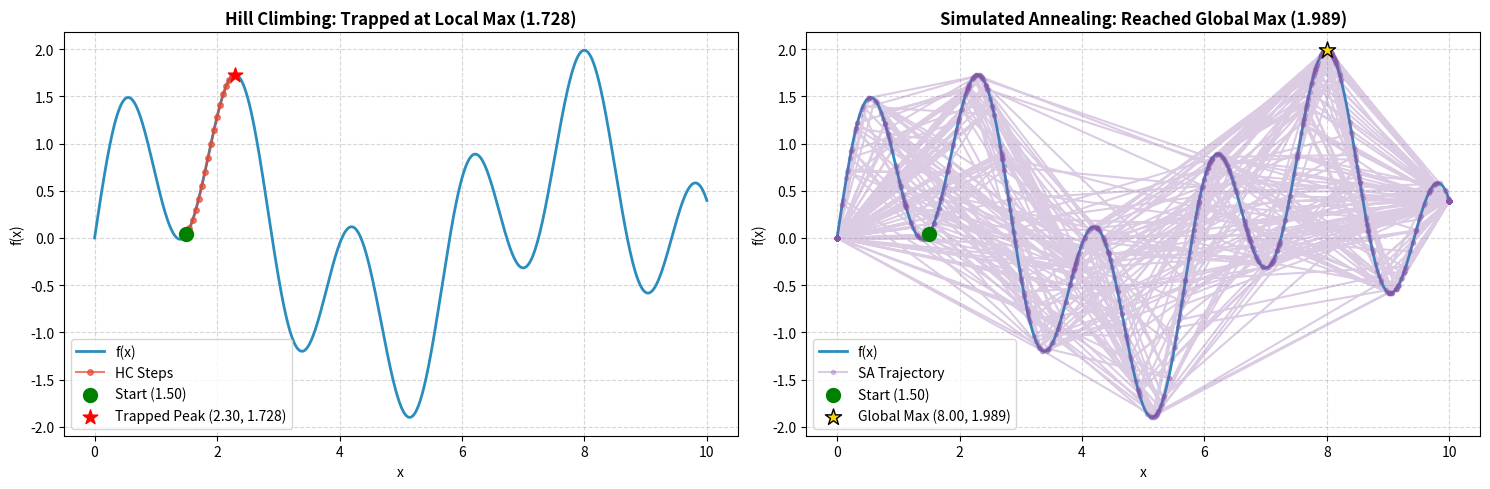

The matplotlib source for this figure: (Note: this script raises an exception after producing the figure.)
"""
Artificial Intelligence Lab - LAB 05
Local Search Algorithms:
Part 1: 1D Landscape Continuous Optimization (Hill Climbing vs Simulated Annealing)
        f(x) = sin(x) + sin(10x / 3) over [0, 10]
Part 2: 8-Queens Problem (First-choice Hill Climbing vs Simulated Annealing)
Author: Aryan Sachin
"""

import math
import random
import numpy as np
import matplotlib.pyplot as plt

# =====================================================================
# PART 1: Continuous Function Global Optimization
# =====================================================================

def objective_function(x):
    """f(x) = sin(x) + sin(10x / 3) defined on x in [0, 10]"""
    return math.sin(x) + math.sin(10.0 * x / 3.0)

def hill_climbing_continuous(x_init=1.5, step_size=0.05, max_iter=200):
    """
    Standard Steepest-Ascent / Local Hill Climbing for continuous domain.
    Returns (best_x, best_f, history).
    """
    current_x = x_init
    current_f = objective_function(current_x)
    history = [(current_x, current_f)]

    for _ in range(max_iter):
        cand_left = max(0.0, min(10.0, current_x - step_size))
        cand_right = max(0.0, min(10.0, current_x + step_size))

        f_left = objective_function(cand_left)
        f_right = objective_function(cand_right)

        if f_left > current_f and f_left >= f_right:
            current_x, current_f = cand_left, f_left
            history.append((current_x, current_f))
        elif f_right > current_f:
            current_x, current_f = cand_right, f_right
            history.append((current_x, current_f))
        else:
            # Reached a local peak (gradient is non-positive in both directions)
            break

    return current_x, current_f, history

def simulated_annealing_continuous(x_init=1.5, t_init=50.0, alpha=0.995, max_iter=2000):
    """
    Simulated Annealing on 1D continuous landscape.
    Accepts worse moves probabilistically using P = exp(delta / T) to escape local optima.
    Returns (best_x, best_f, history).
    """
    current_x = x_init
    current_f = objective_function(current_x)
    best_x, best_f = current_x, current_f
    history = [(current_x, current_f)]

    t = t_init
    for _ in range(max_iter):
        step = random.uniform(-4.0, 4.0)
        cand_x = max(0.0, min(10.0, current_x + step))
        cand_f = objective_function(cand_x)

        delta = cand_f - current_f

        # Metropolis acceptance criterion
        if delta > 0 or math.exp(delta / max(t, 1e-8)) > random.random():
            current_x, current_f = cand_x, cand_f
            history.append((current_x, current_f))
            if current_f > best_f:
                best_x, best_f = current_x, current_f

        t *= alpha
        if t < 1e-4:
            break

    return best_x, best_f, history

def visualize_continuous_optimization(hc_hist, sa_hist, save_path=None):
    """Visualizes the objective landscape with the search paths of both algorithms."""
    x_vals = np.linspace(0, 10, 1000)
    y_vals = [objective_function(x) for x in x_vals]

    fig, axes = plt.subplots(1, 2, figsize=(15, 5))

    # 1. Hill Climbing
    hc_xs, hc_ys = zip(*hc_hist)
    axes[0].plot(x_vals, y_vals, label='f(x)', color='#2b8cbe', linewidth=2)
    axes[0].plot(hc_xs, hc_ys, 'o-', color='#e34a33', markersize=4, alpha=0.7, label='HC Steps')
    axes[0].scatter([hc_xs[0]], [hc_ys[0]], color='green', s=100, zorder=5, label=f'Start ({hc_xs[0]:.2f})')
    axes[0].scatter([hc_xs[-1]], [hc_ys[-1]], color='red', s=120, marker='*', zorder=5, label=f'Trapped Peak ({hc_xs[-1]:.2f}, {hc_ys[-1]:.3f})')
    axes[0].set_title(f"Hill Climbing: Trapped at Local Max ({hc_ys[-1]:.3f})", fontweight='bold')
    axes[0].set_xlabel("x")
    axes[0].set_ylabel("f(x)")
    axes[0].grid(True, linestyle='--', alpha=0.5)
    axes[0].legend()

    # 2. Simulated Annealing
    sa_xs, sa_ys = zip(*sa_hist)
    axes[1].plot(x_vals, y_vals, label='f(x)', color='#2b8cbe', linewidth=2)
    axes[1].plot(sa_xs, sa_ys, 'o-', color='#8856a7', markersize=3, alpha=0.3, label='SA Trajectory')
    axes[1].scatter([sa_xs[0]], [sa_ys[0]], color='green', s=100, zorder=5, label=f'Start ({sa_xs[0]:.2f})')
    best_idx = np.argmax(sa_ys)
    axes[1].scatter([sa_xs[best_idx]], [sa_ys[best_idx]], color='gold', s=150, marker='*', edgecolors='black', zorder=5, label=f'Global Max ({sa_xs[best_idx]:.2f}, {sa_ys[best_idx]:.3f})')
    axes[1].set_title(f"Simulated Annealing: Reached Global Max ({sa_ys[best_idx]:.3f})", fontweight='bold')
    axes[1].set_xlabel("x")
    axes[1].set_ylabel("f(x)")
    axes[1].grid(True, linestyle='--', alpha=0.5)
    axes[1].legend()

    plt.tight_layout()
    if save_path:
        plt.savefig(save_path, dpi=200)
    plt.show()

# =====================================================================
# PART 2: 8-Queens Problem
# =====================================================================

def get_8queens_score(state):
    """
    Objective function: Number of non-attacking queen pairs.
    Maximum possible score = C(8, 2) = 28 (zero conflicts).
    """
    conflicts = 0
    n = len(state)
    for i in range(n):
        for j in range(i + 1, n):
            if state[i] == state[j] or abs(state[i] - state[j]) == abs(i - j):
                conflicts += 1
    return 28 - conflicts

def get_random_neighbor_8queens(state):
    """Generates a random neighbor by picking a random column and changing its row."""
    neighbor = list(state)
    col = random.randint(0, 7)
    available_rows = [r for r in range(8) if r != state[col]]
    neighbor[col] = random.choice(available_rows)
    return neighbor

# 1. First-Choice Hill Climbing
def first_choice_hill_climbing_8queens(max_iter=1000, max_tries_per_step=100):
    """
    First-choice Hill Climbing:
    Randomly generates neighbors one by one and accepts the first one that yields
    a strictly higher objective score.
    """
    current_state = [random.randint(0, 7) for _ in range(8)]
    current_score = get_8queens_score(current_state)
    score_history = [current_score]

    for step in range(max_iter):
        if current_score == 28:
            break

        found_better = False
        for _ in range(max_tries_per_step):
            neighbor = get_random_neighbor_8queens(current_state)
            score = get_8queens_score(neighbor)
            if score > current_score:
                current_state = neighbor
                current_score = score
                score_history.append(current_score)
                found_better = True
                break

        if not found_better:
            break

    return current_state, current_score, score_history

# 2. Simulated Annealing for 8-Queens
def simulated_annealing_8queens(t_init=20.0, alpha=0.995, max_iter=5000):
    """
    Simulated Annealing for 8-Queens.
    Accepts worse moves probabilistically: P = exp(delta / T).
    """
    current_state = [random.randint(0, 7) for _ in range(8)]
    current_score = get_8queens_score(current_state)
    best_state = list(current_state)
    best_score = current_score
    score_history = [current_score]

    t = t_init
    for _ in range(max_iter):
        if best_score == 28:
            break

        neighbor = get_random_neighbor_8queens(current_state)
        cand_score = get_8queens_score(neighbor)
        delta = cand_score - current_score

        if delta > 0 or math.exp(delta / max(t, 1e-8)) > random.random():
            current_state = neighbor
            current_score = cand_score
            score_history.append(current_score)
            if current_score > best_score:
                best_state = list(current_state)
                best_score = current_score

        t *= alpha
        if t < 1e-4:
            break

    return best_state, best_score, score_history

def print_8queens_board(state):
    """Prints a graphical ASCII representation of the 8-Queens board."""
    n = len(state)
    print("  +-" + "--" * n + "+")
    for r in range(n):
        row_str = f"{8 - r} | "
        for c in range(n):
            if state[c] == r:
                row_str += "Q "
            else:
                row_str += ". "
        row_str += "|"
        print(row_str)
    print("  +-" + "--" * n + "+")
    print("    A B C D E F G H")
    print(f"Non-attacking pairs: {get_8queens_score(state)} / 28 (Conflicts: {28 - get_8queens_score(state)})\n")


# =====================================================================
# Main Benchmark Execution
# =====================================================================
def run_experiment():
    print("=" * 70)
    print(" EXPERIMENT 5: Local Search (Hill Climbing & Simulated Annealing)")
    print("=" * 70)

    # 1. Continuous Function Global Optimization
    random.seed(1)
    print("\n--- PART 1: 1D Landscape Optimization: f(x) = sin(x) + sin(10x/3) ---")
    hc_x, hc_f, hc_hist = hill_climbing_continuous(x_init=1.5)
    sa_x, sa_f, sa_hist = simulated_annealing_continuous(x_init=1.5)

    print(f"Hill Climbing Result:       x = {hc_x:.4f}, f(x) = {hc_f:.4f} (Steps: {len(hc_hist)})")
    print(f"Simulated Annealing Result: x = {sa_x:.4f}, f(x) = {sa_f:.4f} (Steps: {len(sa_hist)})")
    print("True Global Peak is at x ~ 8.00 with f(x) ~ 1.989.")
    print("Notice how Hill Climbing got trapped at local peak x ~ 2.30, whereas SA escaped to the global optimum!\n")

    visualize_continuous_optimization(hc_hist, sa_hist, "Exp_5_Local_Search_HillClimbing_SimulatedAnnealing/part1_optimization.png")

    # 2. 8-Queens Local Search
    print("--- PART 2: 8-Queens Problem via Local Search ---")
    random.seed(101)
    fc_state, fc_score, fc_hist = first_choice_hill_climbing_8queens()
    sa_state, sa_score, sa_hist = simulated_annealing_8queens()

    print(f"First-Choice Hill Climbing: Score = {fc_score}/28 (Iterations: {len(fc_hist)})")
    print_8queens_board(fc_state)

    print(f"Simulated Annealing:        Score = {sa_score}/28 (Iterations: {len(sa_hist)})")
    print_8queens_board(sa_state)


if __name__ == "__main__":
    run_experiment()
